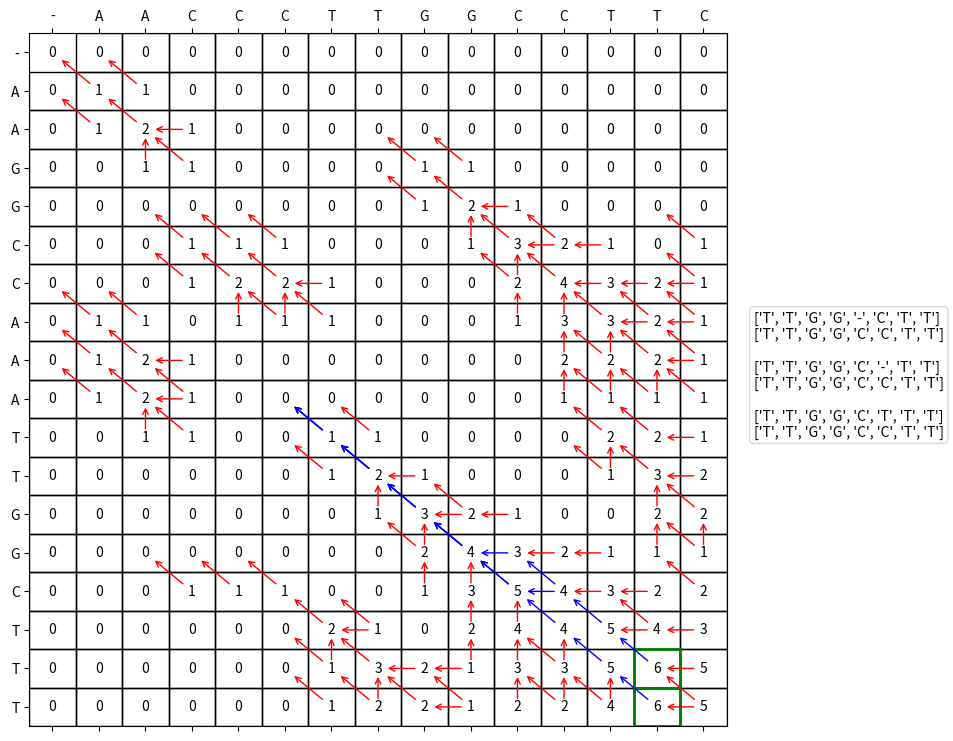

Recreate this plot in Python.
import matplotlib.pyplot as plt
from matplotlib.colors import ListedColormap
import matplotlib.ticker as ticker
import sys

seq1 = "AAGGCCAAATTGGCTTT"
seq2 = "AACCCTTGGCCTTC"
algorithm = "sw"
goal = "distance"
match = {"distance": 0, "similarity": 1}
mismatch = {"distance": 1, "similarity": -1}
gap = {"distance": 1, "similarity": -1}
def highlight_cell(x,y, ax=None, **kwargs):
    rect = plt.Rectangle((x-.5, y-.5), 1,1, fill=False, **kwargs)
    ax = ax or plt.gca()
    ax.add_patch(rect)
    return rect

def matchLetters(a, b):
    if(a == b):
        return match[goal]
    else:
        return mismatch[goal]

if(algorithm == "sw"):
    goal = "similarity"

seq1 = "-" + seq1
seq2 = "-" + seq2
matrix = [[0 for i in range(len(seq2))] for i in range(len(seq1))]
matrix_left = [[0 for i in range(len(seq2))] for i in range(len(seq1))]
matrix_up = [[0 for i in range(len(seq2))] for i in range(len(seq1))]
backtrace_matrix = [["" for i in range(len(seq2))] for i in range(len(seq1))]
arrow_matrix = [[{} for i in range(len(seq2))] for i in range(len(seq1))]
maximum_value = -(sys.maxsize - 1)
maximum_indices = list()
figsize = max(len(seq1), len(seq2))/2
fig, ax = plt.subplots(figsize=(figsize, figsize))
ax.text(0, 0, str(matrix[0][0]), va='center', ha='center')
for j in range(1, len(seq2)):
    if(algorithm == "nw"):
        matrix[0][j] = gap[goal] * j
        backtrace_matrix[0][j] = "L"
        arrow = plt.annotate(text="", xy=(j-0.15, 0), xytext=(j-0.85, 0), arrowprops=dict(arrowstyle="<-", color="r"))
        arrow_matrix[0][j]["L"] = arrow

    ax.text(j, 0, str(matrix[0][j]), va='center', ha='center')
    highlight_cell(j, 0, color="black", linewidth=1)

for i in range(1, len(seq1)):
    if(algorithm == "nw"):
        matrix[i][0] = gap[goal] * i
        backtrace_matrix[i][0] = "U"
        arrow = plt.annotate(text="", xy=(0, i-0.15), xytext=(0, i-0.85), arrowprops=dict(arrowstyle="<-", color="r"))
        arrow_matrix[i][0]["U"] = arrow

    ax.text(0, i, str(matrix[i][0]), va='center', ha='center')
    highlight_cell(0, i, color="black", linewidth=1)

for i in range(1, len(seq1)):
    for j in range(1, len(seq2)):
        diagonal_value = matrix[i-1][j-1] + matchLetters(seq1[i], seq2[j])
        left_value = matrix[i][j-1] + gap[goal]
        up_value = matrix[i-1][j] + gap[goal]
        if(goal == "similarity"):
            matrix[i][j] = max(0, max(diagonal_value, max(left_value, up_value)))
        elif(goal == "distance"):
            matrix[i][j] = min(diagonal_value, min(left_value, up_value))

        if(algorithm == "nw" or (algorithm == "sw" and matrix[i][j] > 0)):
            if(matrix[i][j] == diagonal_value):
                backtrace_matrix[i][j] += "D"
                arrow = plt.annotate(text="", xy=(j-0.15, i-0.15), xytext=(j-0.85, i-0.85), arrowprops=dict(arrowstyle="<-", color="r"))
                arrow_matrix[i][j]["D"] = arrow

            if(matrix[i][j] == left_value):
                backtrace_matrix[i][j] += "L"
                arrow = plt.annotate(text="", xy=(j-0.15, i), xytext=(j-0.85, i), arrowprops=dict(arrowstyle="<-", color="r"))
                arrow_matrix[i][j]["L"] = arrow

            if(matrix[i][j] == up_value):
                backtrace_matrix[i][j] += "U"
                arrow = plt.annotate(text="", xy=(j, i-0.15), xytext=(j, i-0.85), arrowprops=dict(arrowstyle="<-", color="r"))
                arrow_matrix[i][j]["U"] = arrow

            if(matrix[i][j] >= maximum_value):#
                if(matrix[i][j] > maximum_value):
                    del maximum_indices[:]

                maximum_value = matrix[i][j]
                maximum_indices.append([i, j])

        ax.text(j, i, str(matrix[i][j]), va='center', ha='center')
        highlight_cell(j, i, color="black", linewidth=1)

ax.matshow(matrix, aspect='auto', cmap=ListedColormap(["w"]))
ax.set_yticklabels([""]+list(seq1))
ax.yaxis.set_major_locator(ticker.MultipleLocator(1))
ax.set_xticklabels([""]+list(seq2))
ax.xaxis.set_major_locator(ticker.MultipleLocator(1))
alignments = list()
def backtrace(i, j, aligned_seq1, aligned_seq2):
    if((i == 0 and j == 0) or (algorithm == "sw" and matrix[i][j] == 0)):
        if(not [aligned_seq1, aligned_seq2] in alignments):
            alignments.append([aligned_seq1, aligned_seq2])

        return

    if("D" in backtrace_matrix[i][j]):
        try:
            arrow_matrix[i][j]["D"].remove()
        except ValueError as ve:
            pass

        plt.annotate(text="", xy=(j-0.15, i-0.15), xytext=(j-0.85, i-0.85), arrowprops=dict(arrowstyle="<-", color="b"))
        backtrace(i-1, j-1, [seq1[i]]+aligned_seq1, [seq2[j]]+aligned_seq2)
    if(j != 0 and "L" in backtrace_matrix[i][j]):
        try:
            arrow_matrix[i][j]["L"].remove()
        except ValueError as ve:
            pass

        plt.annotate(text="", xy=(j-0.15, i), xytext=(j-0.85, i), arrowprops=dict(arrowstyle="<-", color="b"))
        backtrace(i, j-1, ["-"]+aligned_seq1, [seq2[j]]+aligned_seq2)
    if(i != 0 and "U" in backtrace_matrix[i][j]):
        try:
            arrow_matrix[i][j]["U"].remove()
        except ValueError as ve:
            pass

        plt.annotate(text="", xy=(j, i-0.15), xytext=(j, i-0.85), arrowprops=dict(arrowstyle="<-", color="b"))
        backtrace(i-1, j, [seq1[i]]+aligned_seq1, ["-"]+aligned_seq2)

if(algorithm == "nw"):
    highlight_cell(len(seq2)-1, len(seq1)-1, color="green", linewidth=2)
    backtrace(len(seq1)-1, len(seq2)-1, list(), list())
elif(algorithm == "sw" and maximum_value != 0):
    for indices in maximum_indices:
        highlight_cell(indices[1], indices[0], color="green", linewidth=2)
        backtrace(indices[0], indices[1], list(), list())

aligments_str = ""
for alignment in alignments:
    if(not len(aligments_str)):
        aligments_str = str(alignment[0]) + "\n" + str(alignment[1])
    else:
        aligments_str += "\n\n" + str(alignment[0]) + "\n" + str(alignment[1])

plt.gcf().text(0.93, 0.5, aligments_str, verticalalignment="center", bbox=dict(boxstyle='round', facecolor='white', alpha=0.15))
plt.savefig("test.pdf", bbox_inches="tight")
